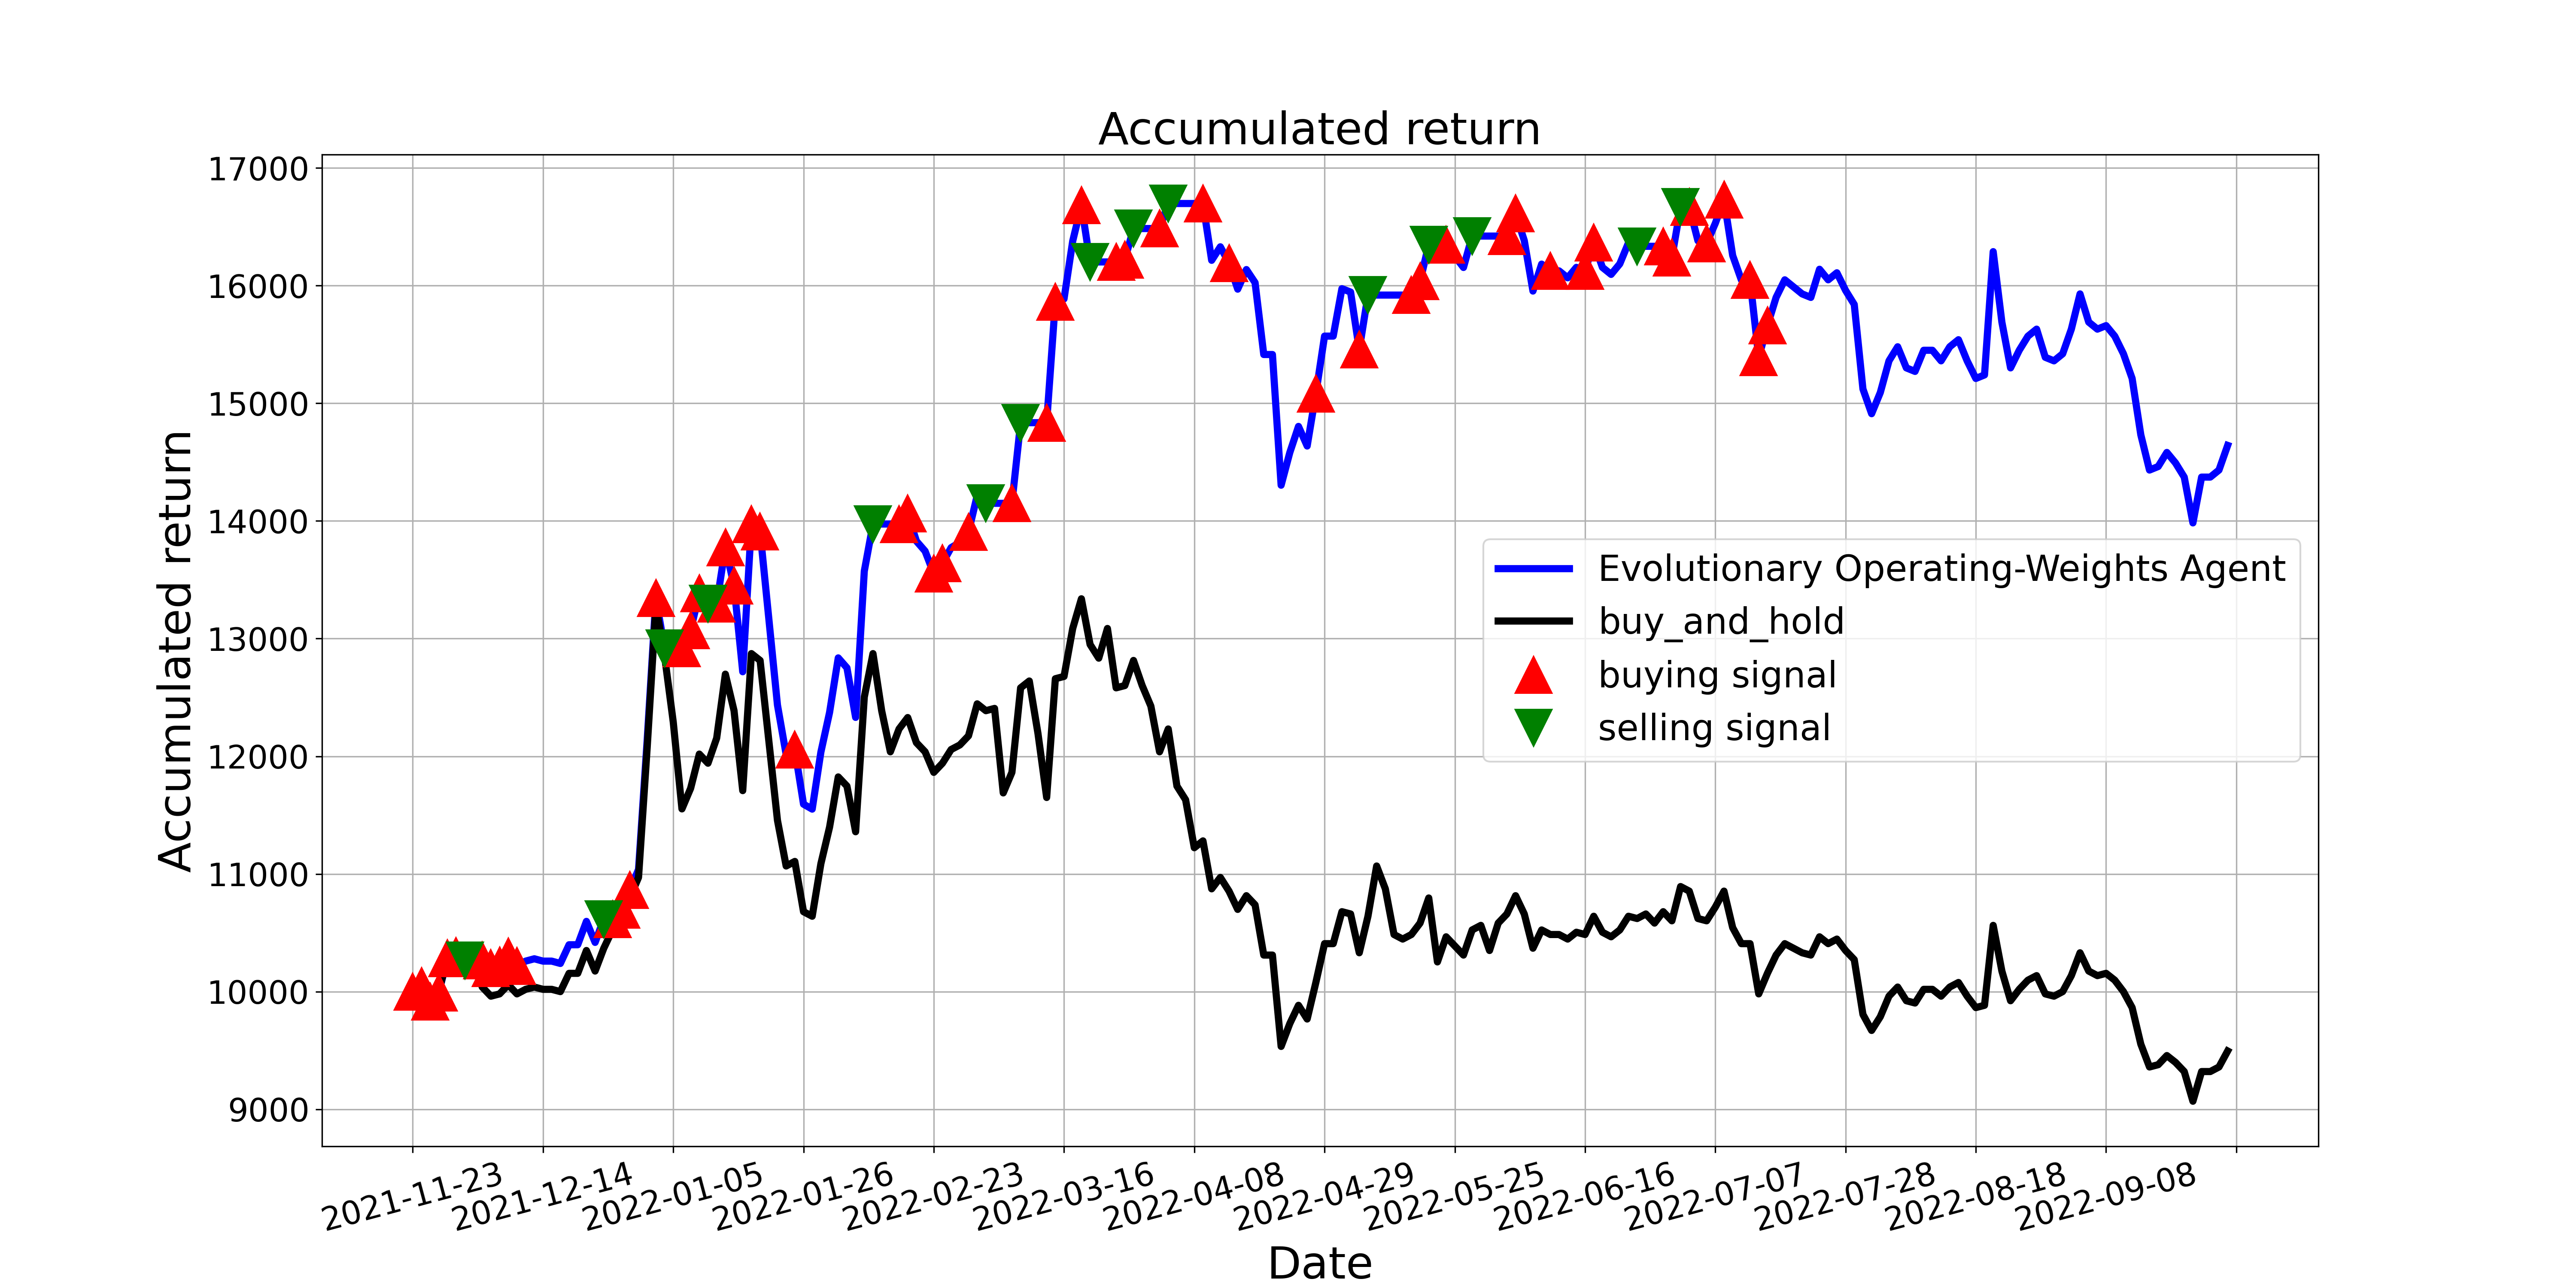

Values plotted in this chart, from the file beside it:
, tradeDate, B&H, action, operation, return
0, 2021-11-23, 10000, 1, 1, 10000
1, 2021-11-24, 10058, 1, 1, 10047
2, 2021-11-25, 9922, 1, 1, 9916
3, 2021-11-26, 10000, 1, 1, 9993
4, 2021-11-29, 10291, 1, 1, 10284
5, 2021-11-30, 10311, 1, 1, 10303
6, 2021-12-01, 10272, 2, 2, 10264
7, 2021-12-02, 10272, 0, 0, 10264
8, 2021-12-03, 10039, 1, 1, 10264
9, 2021-12-06, 9961, 1, 1, 10201
10, 2021-12-07, 9981, 1, 1, 10220
11, 2021-12-08, 10058, 1, 1, 10299
12, 2021-12-09, 9981, 1, 1, 10219
13, 2021-12-10, 10019, 1, 0, 10259
14, 2021-12-13, 10039, 1, 0, 10279
15, 2021-12-14, 10019, 1, 0, 10259
16, 2021-12-15, 10019, 1, 0, 10259
17, 2021-12-16, 10000, 1, 0, 10239
18, 2021-12-17, 10155, 1, 0, 10398
19, 2021-12-20, 10155, 0, 0, 10398
20, 2021-12-21, 10349, 0, 0, 10597
21, 2021-12-22, 10175, 1, 0, 10418
22, 2021-12-23, 10369, 2, 2, 10617
23, 2021-12-24, 10524, 1, 1, 10617
24, 2021-12-27, 10621, 1, 1, 10695
25, 2021-12-28, 10796, 1, 1, 10864
26, 2021-12-29, 10970, 0, 0, 11039
27, 2021-12-30, 12077, 0, 0, 12143
28, 2021-12-31, 13280, 1, 1, 13345
29, 2022-01-04, 12853, 2, 2, 12916
30, 2022-01-05, 12290, 2, 0, 12916
31, 2022-01-06, 11553, 1, 1, 12916
32, 2022-01-07, 11727, 1, 1, 13072
33, 2022-01-10, 12019, 1, 1, 13384
34, 2022-01-11, 11941, 2, 2, 13298
35, 2022-01-12, 12155, 1, 1, 13298
36, 2022-01-13, 12698, 1, 1, 13774
37, 2022-01-14, 12387, 1, 1, 13450
38, 2022-01-17, 11708, 2, 0, 12718
39, 2022-01-18, 12873, 1, 1, 13973
40, 2022-01-19, 12814, 1, 1, 13910
41, 2022-01-20, 12135, 2, 0, 13173
42, 2022-01-21, 11456, 0, 0, 12436
43, 2022-01-24, 11068, 0, 0, 12014
44, 2022-01-25, 11106, 1, 1, 12057
45, 2022-01-26, 10679, 2, 0, 11593
46, 2022-01-27, 10641, 2, 0, 11551
47, 2022-01-28, 11087, 1, 0, 12035
48, 2022-02-07, 11398, 1, 0, 12373
49, 2022-02-08, 11825, 0, 0, 12836
50, 2022-02-09, 11747, 2, 0, 12752
51, 2022-02-10, 11359, 0, 0, 12330
52, 2022-02-11, 12504, 1, 0, 13574
53, 2022-02-14, 12873, 2, 2, 13974
54, 2022-02-15, 12387, 2, 0, 13974
55, 2022-02-16, 12038, 0, 0, 13974
56, 2022-02-17, 12232, 1, 1, 13974
57, 2022-02-18, 12329, 1, 1, 14063
58, 2022-02-21, 12116, 2, 0, 13829
59, 2022-02-22, 12038, 2, 0, 13744
... 150 more rows
